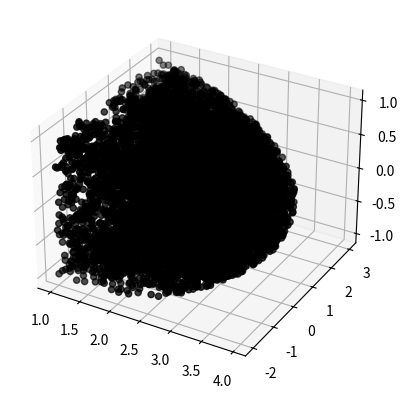

Here is the Python script that generated this plot:
import matplotlib.pyplot as plt
import random
import math
import numpy as np
from mpl_toolkits import mplot3d
from scipy.interpolate import griddata


def zufallszahlen():
    liste=[]
    i=0
    while i <= 10000:
        
        x = random.uniform(1,100)
        y = random.uniform(-2,3)
        z = random.uniform(-1,1)
        if (z*z+(math.sqrt(x*x+y*y)-3))**2 <= 1:
            liste.append((x,y,z))
            i+=1
            print(i)
        else:
            continue
    return liste       

def plotdata():
    liste=zufallszahlen()
    fig = plt.figure()
    ax = fig.add_subplot(111, projection='3d')
    
    x,y,z= zip(*liste)
    ax.scatter(list(x), list(y), list(z), color='black')
    plt.show()
    
    
    

plotdata()


#ax = plt.axes(projection='3d')
#ax.scatter3D(zufallszahlen()[0], zufallszahlen()[1], zufallszahlen()[2], c=zufallszahlen()[2], cmap='Greens')